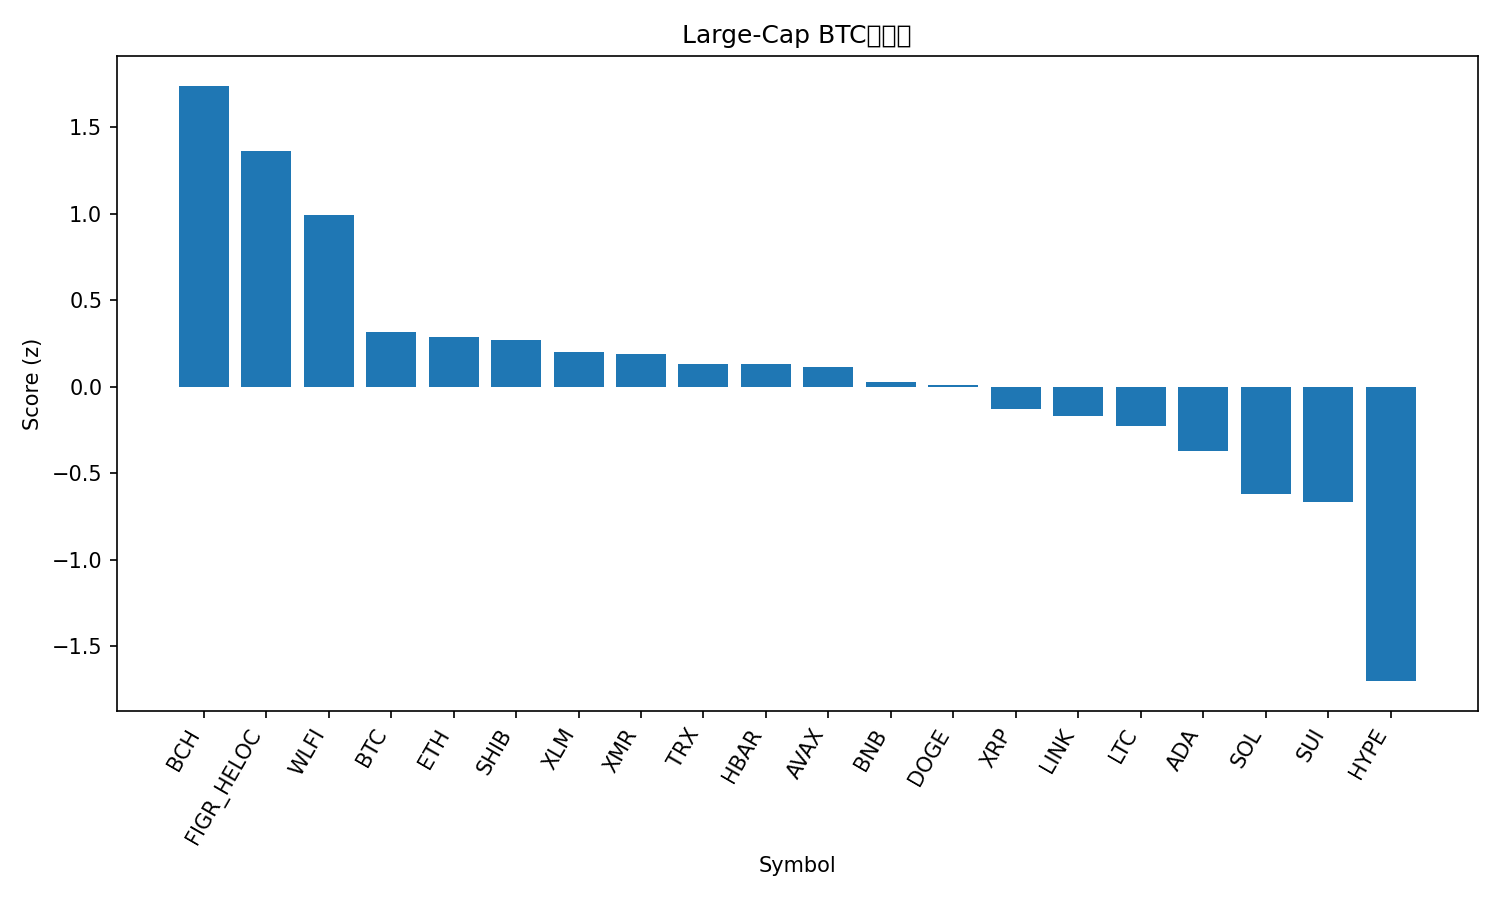

Source data for this figure (header and first rows):
rank, name, symbol, price_btc, price_usd, pct_1h_btc, pct_24h_btc, pct_7d_btc, market_cap_rank, market_cap_usd, volume_usd, score
1, Bitcoin Cash, BCH, 0.006003, 545, 0.8093, 2.975, 1.604, 16, 10881716713, 561613021, 1.739
2, Figure Heloc, FIGR_HELOC, 1.145e-05, 1.04, 0.6498, 2.591, -5.035, 12, 14478386905, 14750716, 1.36
3, World Liberty Financial, WLFI, 1.77e-06, 0.1606, 0.4339, -0.4194, 13.34, 36, 4377373065, 145331302, 0.9903
4, Bitcoin, BTC, 1.0, 90766, 0.0, 0.0, 0.0, 1, 1812232418993, 63156630012, 0.3177
5, Ethereum, ETH, 0.03345, 3039, -0.1674, 1.093, 1.935, 2, 367076958965, 20351531472, 0.2846
6, Shiba Inu, SHIB, 9.5541e-11, 8.67e-06, -0.05973, 0.302, 1.909, 34, 5112209549, 147807830, 0.2689
7, Stellar, XLM, 2.8e-06, 0.2541, -0.1486, 0.5991, 1.786, 23, 8218406489, 158822717, 0.1992
8, Monero, XMR, 0.00444, 403.1, -0.5491, 2.793, 10.81, 27, 7438091254, 177879076, 0.1866
9, TRON, TRX, 3.09e-06, 0.2807, -0.1922, 1.401, -5.351, 8, 26572928734, 556679858, 0.131
10, Hedera, HBAR, 1.6e-06, 0.1452, -0.09798, -0.4346, 2.704, 32, 6172023870, 191863620, 0.1283
11, Avalanche, AVAX, 0.0001637, 14.86, -0.1049, -0.7011, 4.501, 31, 6376746781, 392523392, 0.1142
12, BNB, BNB, 0.009709, 881.8, -0.0949, -0.734, -0.6066, 5, 121492622970, 1525870335, 0.0296
13, Dogecoin, DOGE, 1.65e-06, 0.1497, 0.03365, -1.825, -1.696, 10, 22741860206, 1238096431, 0.009893
14, XRP, XRP, 2.396e-05, 2.18, -0.2259, -1.3, 3.97, 4, 131244751202, 4148512706, -0.1274
15, Chainlink, LINK, 0.0001445, 13.12, -0.1566, -1.714, 0.6636, 20, 9144208033, 461812441, -0.169
16, Litecoin, LTC, 0.0009249, 83.97, 0.03041, -2.858, -6.03, 30, 6429586971, 579381030, -0.2263
17, Cardano, ADA, 4.62e-06, 0.4195, -0.113, -2.819, -4.603, 11, 15363122870, 748805730, -0.3728
18, Solana, SOL, 0.001512, 137.2, -0.3606, -2.934, -0.946, 6, 76861269102, 5288013650, -0.6229
19, Sui, SUI, 1.674e-05, 1.52, -0.4669, -2.636, 2.041, 33, 5597235410, 675507004, -0.6651
20, Hyperliquid, HYPE, 0.0003783, 34.34, -1.152, -2.882, -5.815, 19, 9293273592, 346837720, -1.702
21, Zcash, ZEC, 0.005038, 457.4, -0.4301, -7.623, -29.85, 26, 7506132815, 826085099, -1.937
